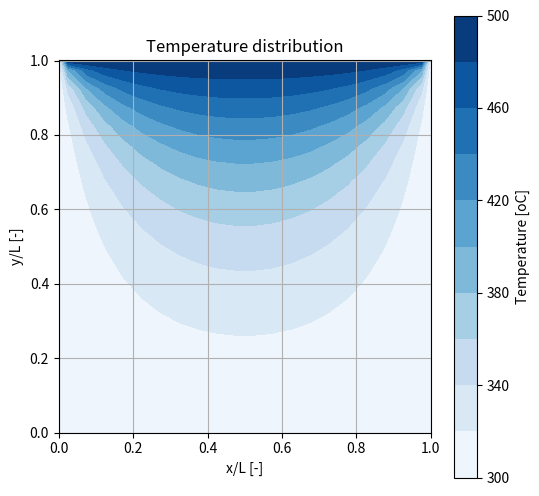

Python code for this plot:
## python, steady-state 2d hce : d^2T/dx^2 + d^2T/dy^2 = -sphi 
import copy as cp
import numpy as np
import matplotlib.pyplot as plt
##########################################################################
## Q1 (line 48) : Define coefficient ce, cw, cn, and cs.
## Q2 (line 88) : Write equation to determine T[j,i] from Tp, ce, cw, cn cs, and co.
## Q3 (line 95) : For case 3, write appropriate boundary conditions.
###### advanced #####
## Q4 : Re-write the code from Jacobi method to Gauss-Seidel method 
## Q5 : Re-write the code for Case 2 (hint: Update BC)
## Q6 : Re-write the code for Case 3 (hint: Update BC)
##########################################################################

## definition
L    = 1.0    #cavity length [m] 
N    = 20     #number of girds [-]
dl   = L/N    #grid spacing [m]
TL   = 300.0  #low temperature  [K]
TH   = 500.0  #high temperature [K]
crit = 0.001   #criteria for convergence [K]

## values for water
lm    = 0.6          # heat conductivity [J/mKs]
rhoCp = 4.182*1.25   # volumetric specific heat [J/m3s]
alpha = lm/rhoCp     # thermal diffusivity [m2/s]
h     = 0.15         # heat transfer coefficient [J/m2sK] used for case 3 

## grid
x  = np.zeros(N+2)
dx = np.zeros(N+2)
x[0]      = 0.0 
dx[0]     = 0.0
dx[N+1]   = 0.0
dx[1:N+1] = dl ##Note that 1 to N, but not N+1 in python
for i in range(1,N+2):
    x[i]=x[i-1]+0.5*(dx[i]+dx[i-1])
    ##for debug
    #print(x[i])
dy = cp.copy(dx) ## value copy, don't use dy=dx for array in python
y  = cp.copy(x)
## for debug
#x.size
#y.size

## coefficient
ce=np.zeros(N+1)
cw=np.zeros(N+1)
cn=np.zeros(N+1)
cs=np.zeros(N+1)
co=np.zeros((N+1,N+1)) #for 2D
######### Q1: Define coefficients ce, cw, cn and cs. Dummy values are inserted ##########
for i in range(1,N+1):
  ce[i] = dl/(0.5*(dx[i]+dx[i+1]))
  cw[i] = dl/(0.5*(dx[i]+dx[i-1]))
  cn[i] = dl/(0.5*(dy[i]+dy[i+1]))
  cs[i] = dl/(0.5*(dy[i]+dy[i-1]))
#ce[:]=1.0
#cw[:]=1.0
#cn[:]=1.0
#cs[:]=1.0
##define co
for j in range(1,N+1):
    for i in range(1,N+1):
        co[j,i]=(ce[i]+cw[i]+cn[j]+cs[j])

##T(y,x):temperature, Tp(y,x):predicted temperatue
T            = np.zeros((N+2,N+2))
T[:,:]       = TL
##boudnary condition
##T[j,i] : (j,i) is indices for (y,x)
##case 1
T[N+1,:] = TH # top at y=L
T[0,:]   = TL # bottom at y=0
T[:,0]   = TL # side at x=0
T[:,N+1] = TL # side at x=L
##initial prediction values
Tp=cp.copy(T)

##sink term
q=np.zeros((N+2,N+2))
q[:,:] = 1.0 

##iteration loop
flg = 1 #control flag
l   = 0 #counter
while flg == 1:
   l+=1
   flg=0

   ########## Q2: Write equation to determine T[j,i] from Tp, ce, cw, cn cs, and co. ###########
   for j in range(1,N+1): 
       for i in range(1,N+1): 
           ##calculation
           ##Jacob scheme --> Dummy equation is written.
           T[j,i] = (ce[i]*Tp[j,i+1] + cw[i]*Tp[j,i-1]\
                    +cn[j]*Tp[j+1,i] + cs[j]*Tp[j-1,i]\
                    -q[j,i]*dx[i]*dy[i]/lm)/co[j,i] 

   ########## Q3: For case 3, write appropriate boundary conditions ##########
   #T[1:N+1,0] =   1.0 
   #T[0,1:N+1] =   1.0 
   #T[1:N+1,N+1] = 1.0
   #T[N+1,1:N+1] = 1.0

   ##convergence check
   #for j in range(0,N+2): 
   for j in range(1,N+1): 
       #for i in range(0,N+2):
       for i in range(1,N+1):
           if(np.abs(T[j,i]-Tp[j,i])>crit):
               ##debug
               #print(i, j, T[j,i], Tp[j,i])
               flg=1 #calculate again until reaching the converged values
                 
   if(np.mod(l,10) == 0):  
       print(l)
   ##for debug
   #print(t)
   #print(tp)
   #tp=cp.copy(t)
   Tp[:,:]=T[:,:]

## visualization & save image
#levels=np.linspace(TL,TH,41)
levels=np.linspace(TL,TH,11)
fig=plt.figure(figsize=(6.0,6.0))
img=plt.contourf(x/L,y/L,T, cmap="Blues",levels=levels)
plt.gca().set_aspect('equal')
cbar=plt.colorbar(img)
cbar.set_label('Temperature [oC]')
plt.title('Temperature distribution')
plt.xlabel('x/L [-]')
plt.ylabel('y/L [-]')
plt.grid()
plt.show()
fig.savefig('2d.png')
